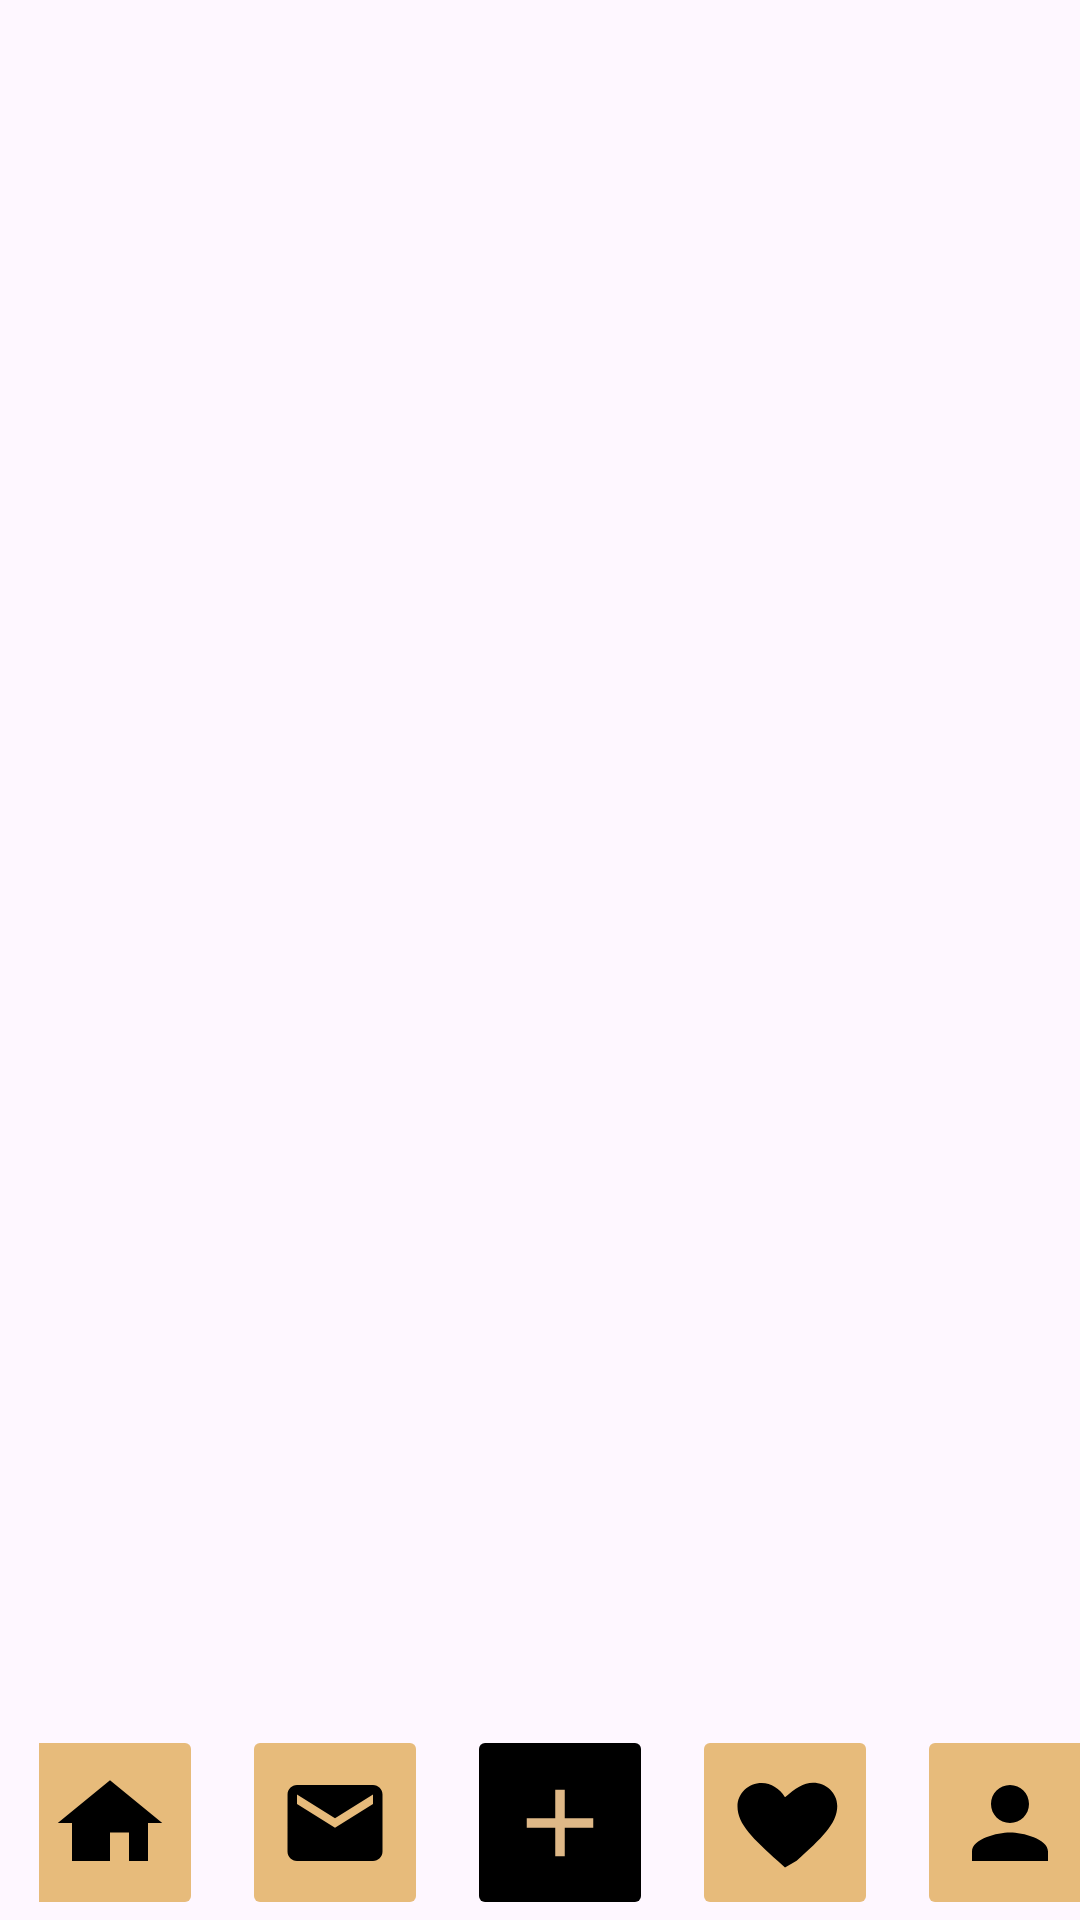

This screen was rendered from an Android layout file. Write that file and the resources it references.
<!-- AndroidManifest.xml: application theme Theme.CouponMania -->
<!-- res/layout/activity_my_ads.xml -->
<?xml version="1.0" encoding="utf-8"?>
<RelativeLayout xmlns:android="http://schemas.android.com/apk/res/android"
    android:layout_width="match_parent"
    android:layout_height="match_parent">

    <androidx.recyclerview.widget.RecyclerView
        android:id="@+id/recyclerViewMyAds"
        android:layout_width="match_parent"
        android:layout_height="match_parent"
        android:padding="16dp" />

    <TextView
        android:id="@+id/titleTextView"
        android:layout_width="wrap_content"
        android:layout_height="wrap_content"
        android:layout_centerInParent="true"
        android:text="You haven't posted any ads yet."
        android:visibility="gone"
        android:textSize="16sp" />
    <include layout="@layout/layout_static_buttons" />

</RelativeLayout>
<!-- res/layout/layout_static_buttons.xml (included above) -->
<RelativeLayout xmlns:android="http://schemas.android.com/apk/res/android"
    android:layout_width="match_parent"
    android:layout_height="match_parent">

<LinearLayout xmlns:android="http://schemas.android.com/apk/res/android"
    xmlns:app="http://schemas.android.com/apk/res-auto"
    android:layout_width="match_parent"
    android:layout_height="wrap_content"

    android:layout_alignParentBottom="true"
    android:gravity="center"
    android:orientation="horizontal"
    android:paddingLeft="13dp">

    <ImageButton
        android:id="@+id/imageButton"
        android:layout_width="62dp"
        android:layout_height="65dp"
        android:backgroundTint="#E7BB7B"
        android:contentDescription="home"
        android:onClick="home"
        android:scaleType="fitCenter"
        android:src="@drawable/ic_home" />

    <ImageButton
        android:id="@+id/imageButton2"
        android:layout_width="62dp"
        android:layout_height="65dp"
        android:layout_marginLeft="13dp"
        android:layout_marginRight="13dp"
        android:backgroundTint="#E7BB7B"
        android:contentDescription="chat"
        android:onClick="chat"
        android:scaleType="fitCenter"
        app:srcCompat="@drawable/ic_chat" />

    <ImageButton
        android:id="@+id/imageButton3"
        android:layout_width="62dp"
        android:layout_height="65dp"
        android:backgroundTint="@color/black"
        android:contentDescription="sell"
        android:onClick="sell"
        android:scaleType="fitCenter"
        app:srcCompat="@drawable/ic_add_ads" />

    <ImageButton
        android:id="@+id/imageButton4"
        android:layout_width="62dp"
        android:layout_height="65dp"
        android:layout_marginLeft="13dp"
        android:layout_marginRight="13dp"
        android:backgroundTint="#E7BB7B"
        android:contentDescription="ad"
        android:onClick="ads"
        android:scaleType="fitCenter"
        app:srcCompat="@drawable/ic_my_ads" />

    <ImageButton
        android:id="@+id/imageButton5"
        android:layout_width="62dp"
        android:layout_height="65dp"
        android:backgroundTint="#E7BB7B"
        android:contentDescription="profile"
        android:onClick="profile"
        android:scaleType="fitCenter"
        app:srcCompat="@drawable/ic_profile" />

</LinearLayout>
</RelativeLayout>
<!-- resources referenced by this layout -->
<resources>
  <color name="black">#FF000000</color>
  <!-- drawable ic_add_ads (drawable) -->
  <?xml version="1.0" encoding="utf-8"?>
  <vector xmlns:android="http://schemas.android.com/apk/res/android"
      android:width="24dp"
      android:height="24dp"
      android:viewportWidth="24.0"
      android:viewportHeight="24.0">
  
      
      <path
          android:fillColor="@color/burlywood"
          android:pathData="M19,13h-6v6h-2v-6H5v-2h6V5h2v6h6v2z" />
  
  </vector>
  <!-- drawable ic_chat (drawable) -->
  <?xml version="1.0" encoding="utf-8"?>
  <vector xmlns:android="http://schemas.android.com/apk/res/android"
      android:width="24dp"
      android:height="24dp"
      android:viewportWidth="24.0"
      android:viewportHeight="24.0">
  
      
      <path
          android:fillColor="#FF000000"
          android:pathData="M20,4H4c-1.1,0 -1.99,0.9 -1.99,2L2,18c0,1.1 0.89,2 1.99,2H20c1.1,0 2,-0.9 2,-2V6c0,-1.1 -0.9,-2 -2,-2zM20,8l-8,5 -8,-5V6l8,5 8,-5v2z" />
  </vector>
  <!-- drawable ic_home (drawable) -->
  <?xml version="1.0" encoding="utf-8"?>
  <vector xmlns:android="http://schemas.android.com/apk/res/android"
      android:width="24dp"
      android:height="24dp"
      android:viewportWidth="24.0"
      android:viewportHeight="24.0">
  
      
      <path
          android:fillColor="#FF000000"
          android:pathData="M12,20V14h4v6h4V12h3L12,3 1,12h3v8z" />
  </vector>
  <!-- drawable ic_my_ads (drawable) -->
  <?xml version="1.0" encoding="utf-8"?>
  <vector xmlns:android="http://schemas.android.com/apk/res/android"
      android:width="24dp"
      android:height="24dp"
      android:viewportWidth="24.0"
      android:viewportHeight="24.0">
  
      
      <path
          android:fillColor="#FF000000"
          android:pathData="M12,21.35l-1.45,-1.32C5.4,15.36 2,12.28 2,8.5c0,-2.71 2.29,-4.9 5.11,-4.9c1.99,0 3.76,1.19 4.89,2.97C14.13,4.69 15.9,3.5 17.89,3.5c2.82,0 5.11,2.19 5.11,4.9c0,3.78 -3.4,6.86 -8.55,11.54L12,21.35z" />
  </vector>
  <!-- drawable ic_profile (drawable) -->
  <?xml version="1.0" encoding="utf-8"?>
  <vector xmlns:android="http://schemas.android.com/apk/res/android"
      android:width="24dp"
      android:height="24dp"
      android:viewportWidth="24.0"
      android:viewportHeight="24.0">
  
      
      <path
          android:fillColor="#FF000000"
          android:pathData="M12,12c2.21,0 4,-1.79 4,-4s-1.79,-4 -4,-4 -4,1.79 -4,4 1.79,4 4,4zM12,14c-2.67,0 -8,1.34 -8,4v2h16v-2c0,-2.66 -5.33,-4 -8,-4z" />
  </vector>
  <style name="Theme.CouponMania" parent="Base.Theme.CouponMania" />
  <color name="burlywood">#DEB887</color>
  <style name="Base.Theme.CouponMania" parent="Theme.Material3.DayNight.NoActionBar">
          
          
      </style>
</resources>
